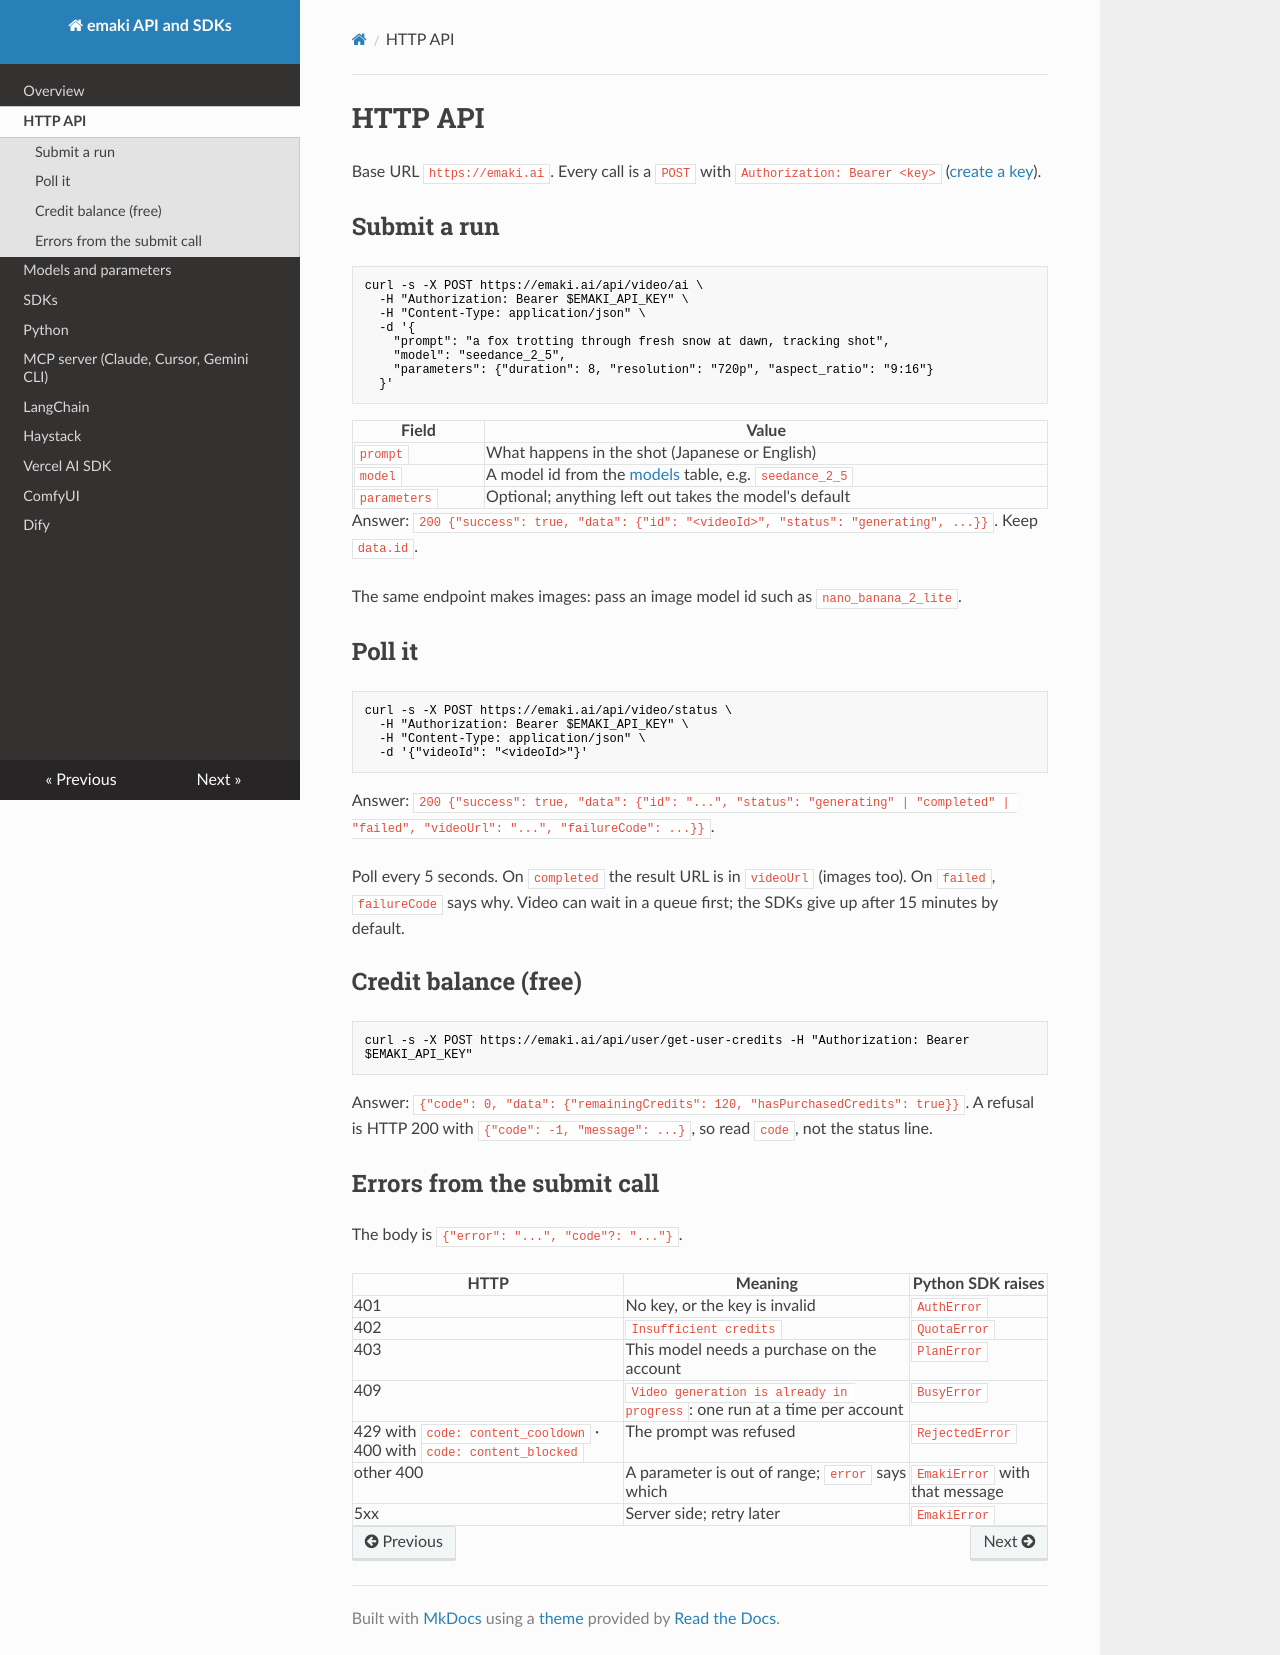

repository: hanshs474/emaki-docs · page: http/index.html · generator: mkdocs

# HTTP API

Base URL `https://emaki.ai`. Every call is a `POST` with `Authorization: Bearer <key>` ([create a key](https://emaki.ai/settings/apikeys)).

## Submit a run

```bash
curl -s -X POST https://emaki.ai/api/video/ai \
  -H "Authorization: Bearer $EMAKI_API_KEY" \
  -H "Content-Type: application/json" \
  -d '{
    "prompt": "a fox trotting through fresh snow at dawn, tracking shot",
    "model": "seedance_2_5",
    "parameters": {"duration": 8, "resolution": "720p", "aspect_ratio": "9:16"}
  }'
```

| Field | Value |
|---|---|
| `prompt` | What happens in the shot (Japanese or English) |
| `model` | A model id from the [models](models.md) table, e.g. `seedance_2_5` |
| `parameters` | Optional; anything left out takes the model's default |

Answer: `200 {"success": true, "data": {"id": "<videoId>", "status": "generating", ...}}`. Keep `data.id`.

The same endpoint makes images: pass an image model id such as `nano_banana_2_lite`.

## Poll it

```bash
curl -s -X POST https://emaki.ai/api/video/status \
  -H "Authorization: Bearer $EMAKI_API_KEY" \
  -H "Content-Type: application/json" \
  -d '{"videoId": "<videoId>"}'
```

Answer: `200 {"success": true, "data": {"id": "...", "status": "generating" | "completed" | "failed", "videoUrl": "...", "failureCode": ...}}`.

Poll every 5 seconds. On `completed` the result URL is in `videoUrl` (images too). On `failed`, `failureCode` says why. Video can wait in a queue first; the SDKs give up after 15 minutes by default.

## Credit balance (free)

```bash
curl -s -X POST https://emaki.ai/api/user/get-user-credits -H "Authorization: Bearer $EMAKI_API_KEY"
```

Answer: `{"code": 0, "data": {"remainingCredits": 120, "hasPurchasedCredits": true}}`. A refusal is HTTP 200 with `{"code": -1, "message": ...}`, so read `code`, not the status line.

## Errors from the submit call

The body is `{"error": "...", "code"?: "..."}`.

| HTTP | Meaning | Python SDK raises |
|---|---|---|
| 401 | No key, or the key is invalid | `AuthError` |
| 402 | `Insufficient credits` | `QuotaError` |
| 403 | This model needs a purchase on the account | `PlanError` |
| 409 | `Video generation is already in progress`: one run at a time per account | `BusyError` |
| 429 with `code: content_cooldown` · 400 with `code: content_blocked` | The prompt was refused | `RejectedError` |
| other 400 | A parameter is out of range; `error` says which | `EmakiError` with that message |
| 5xx | Server side; retry later | `EmakiError` |
